Photos from the image-classification dataset "final_split" in the GitHub repository FadhliRajwaa/retinopaty-diabetic. Its 4 classes are: mild diabetic retinopathy, moderate diabetic retinopathy, proliferate DR, severe diabetic retinopathy.

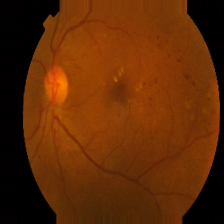
Label: proliferate DR

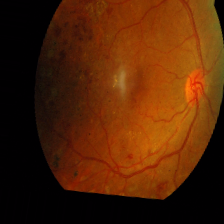
Label: proliferate DR

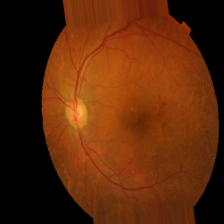
Label: mild diabetic retinopathy

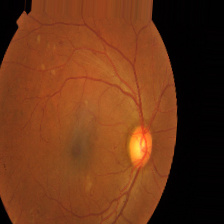
Label: severe diabetic retinopathy

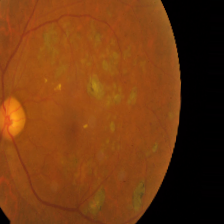
Label: moderate diabetic retinopathy

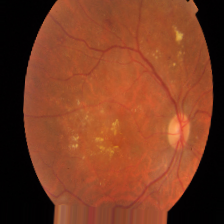
Label: moderate diabetic retinopathy
